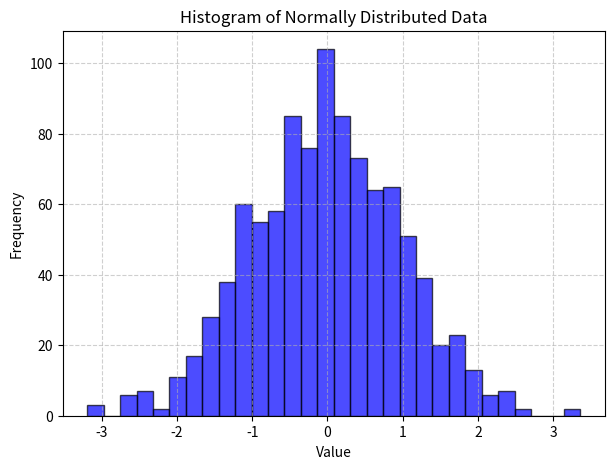

Source code (Python):
import numpy as np
import matplotlib.pyplot as plt

# Generate 1000 random values from a normal distribution (mean=0, std=1)
data = np.random.normal(loc=0, scale=1, size=1000)

# Create the histogram
plt.figure(figsize=(7, 5))
plt.hist(data, bins=30, color='blue', alpha=0.7, edgecolor='black')

# Add labels and title
plt.xlabel('Value')
plt.ylabel('Frequency')
plt.title('Histogram of Normally Distributed Data')

# Add grid for better readability
plt.grid(True, linestyle='--', alpha=0.6)

# Show the plot
plt.show()
